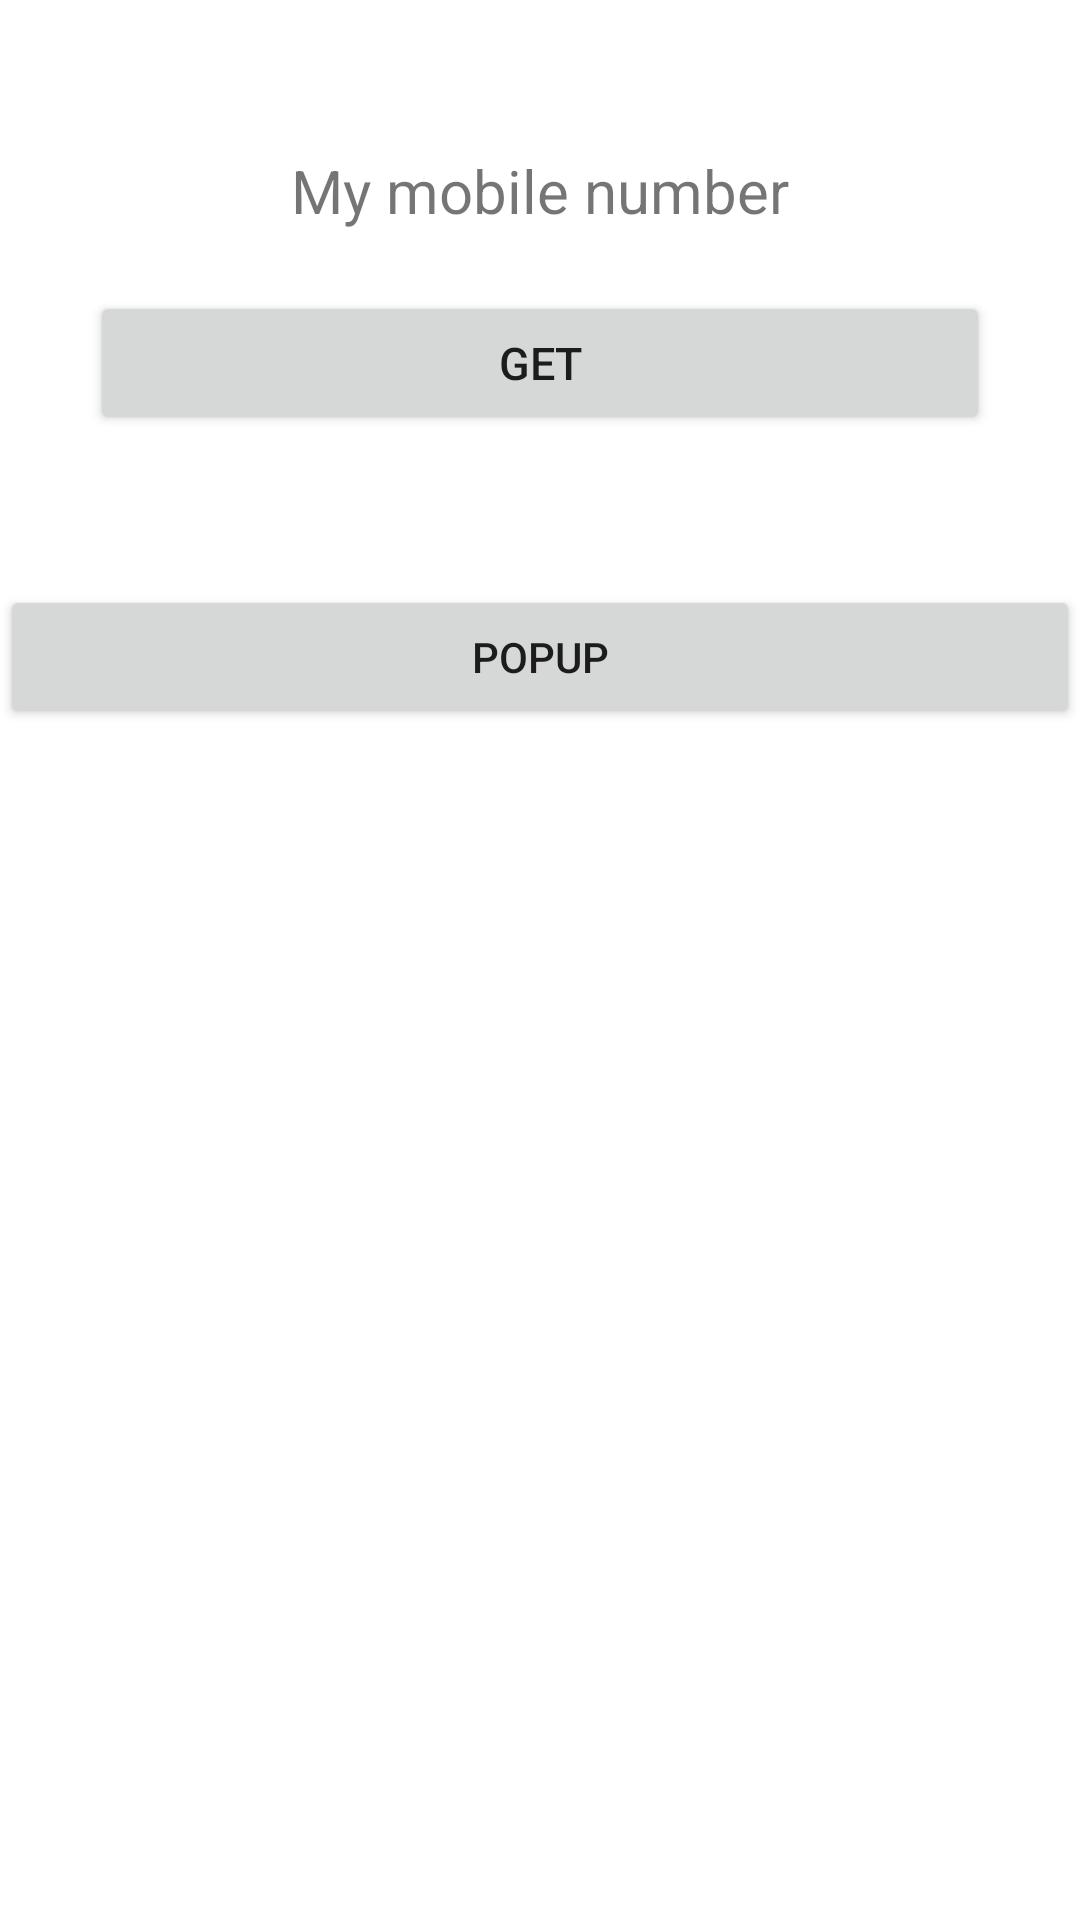

Android layout source for this screen:
<!-- AndroidManifest.xml: application theme Theme.AccessMobileNumber -->
<!-- res/layout/activity_main.xml -->
<?xml version="1.0" encoding="utf-8"?>
<RelativeLayout xmlns:android="http://schemas.android.com/apk/res/android"
    xmlns:app="http://schemas.android.com/apk/res-auto"
    xmlns:tools="http://schemas.android.com/tools"
    android:layout_width="match_parent"
    android:layout_height="match_parent"
    android:layout_margin="10dp"
    tools:context=".MainActivity">

    <TextView
        android:layout_width="wrap_content"
        android:layout_height="wrap_content"
        android:text="My mobile number"
        android:textSize="20sp"
         android:layout_centerHorizontal="true"
        android:layout_marginTop="50dp"
        android:id="@+id/number_id"/>

    <Button
        android:layout_width="match_parent"
        android:layout_height="wrap_content"
        android:layout_marginRight="30dp"
        android:layout_marginLeft="30dp"
        android:text="get"
        android:textSize="15sp"
        android:layout_below="@+id/number_id"
        android:id="@+id/get_button_id"
        android:layout_marginTop="20sp"/>

    <Button
        android:layout_width="match_parent"
        android:layout_height="wrap_content"
        android:text="popup"
        android:layout_below="@+id/get_button_id"
        android:id="@+id/popup_button_id"
        android:layout_marginTop="50dp"/>
</RelativeLayout>
<!-- resources referenced by this layout -->
<resources>
  <style name="Theme.AccessMobileNumber" parent="Theme.MaterialComponents.DayNight.DarkActionBar">
          
          <item name="colorPrimary">@color/purple_500</item>
          <item name="colorPrimaryVariant">@color/purple_700</item>
          <item name="colorOnPrimary">@color/white</item>
          
          <item name="colorSecondary">@color/teal_200</item>
          <item name="colorSecondaryVariant">@color/teal_700</item>
          <item name="colorOnSecondary">@color/black</item>
          
          <item name="android:statusBarColor" tools:targetApi="l">?attr/colorPrimaryVariant</item>
          
      </style>
  <!-- not gathered from this repository: default colours our renderer supplied (Android Studio template values) -->
  <color name="purple_500">#FF6200EE</color>
  <color name="purple_700">#FF3700B3</color>
  <color name="teal_200">#FF03DAC5</color>
  <color name="teal_700">#FF018786</color>
  <color name="black">#FF000000</color>
  <color name="white">#FFFFFFFF</color>
</resources>
